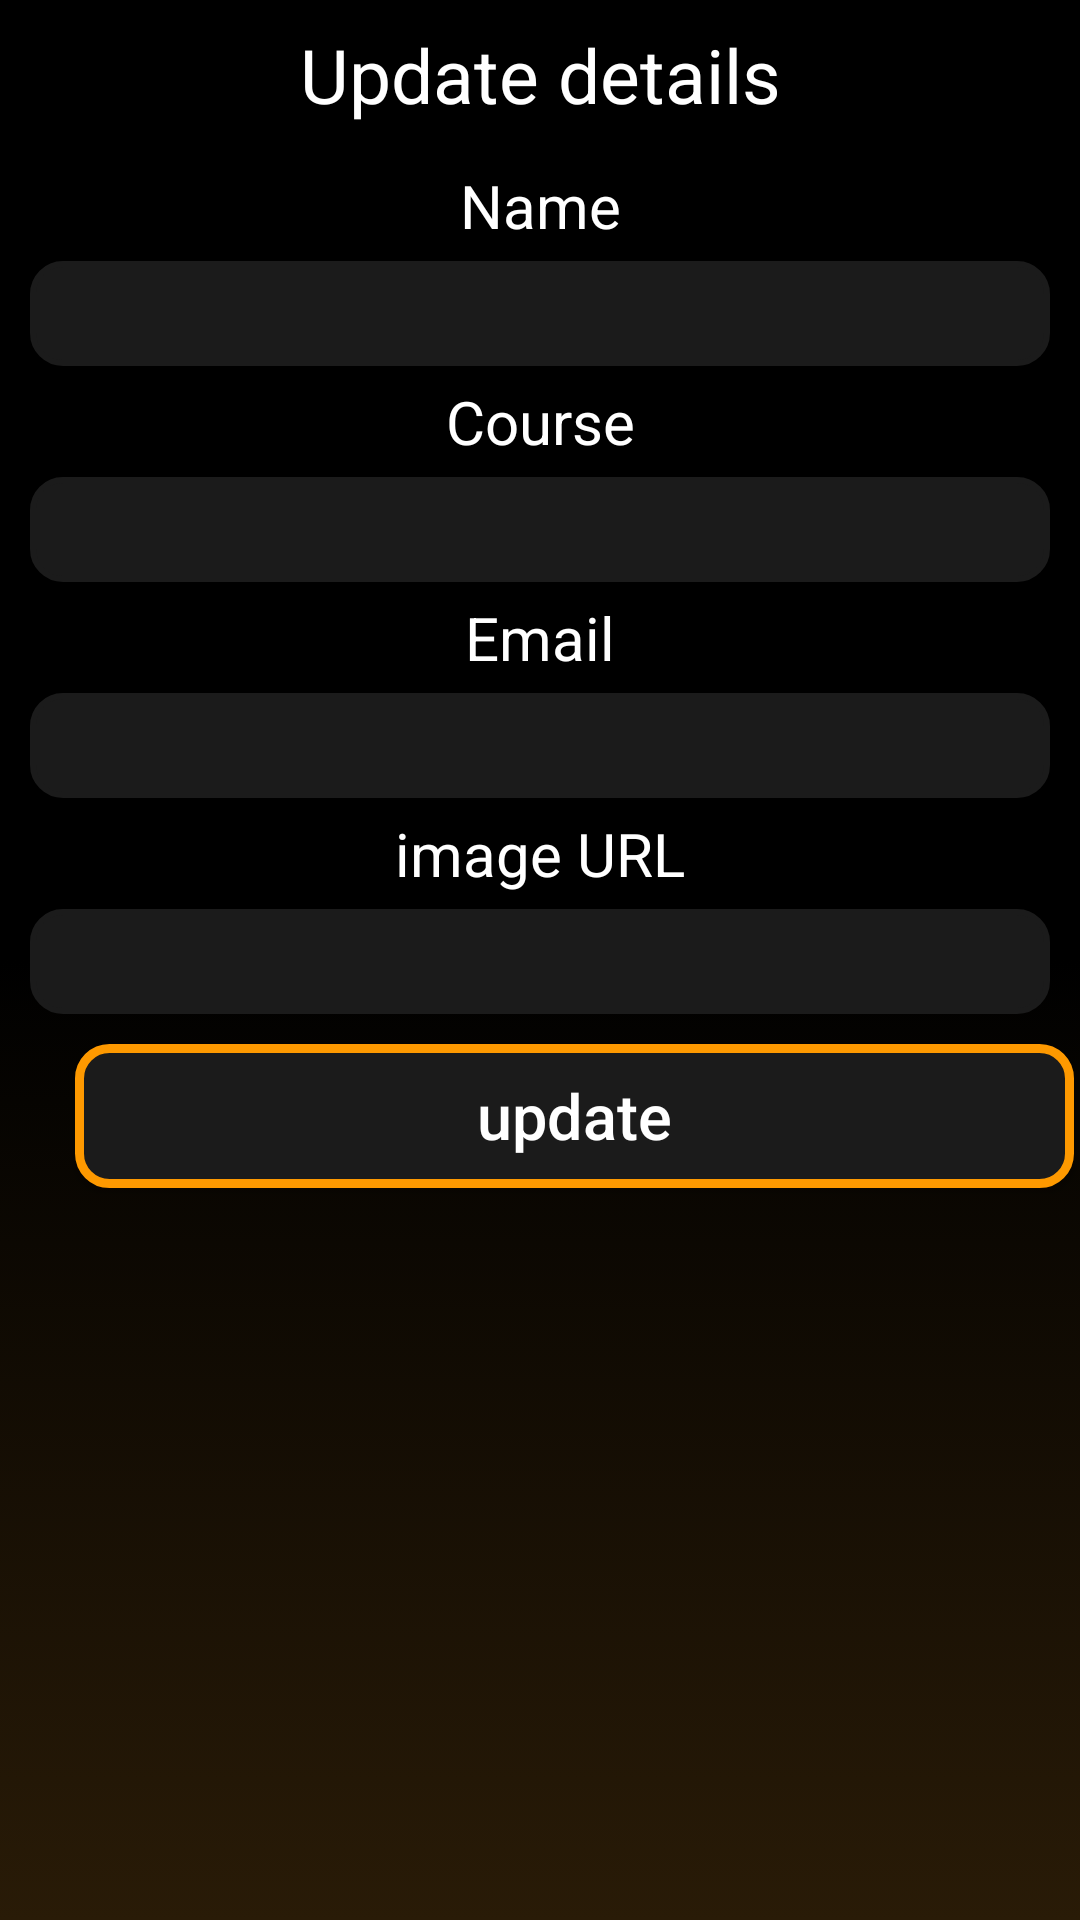

This screen was rendered from an Android layout file. Write that file and the resources it references.
<!-- AndroidManifest.xml: application theme Theme.MobApp_Firebase -->
<!-- res/layout/update_popup.xml -->
<?xml version="1.0" encoding="utf-8"?>
<LinearLayout xmlns:android="http://schemas.android.com/apk/res/android"
    android:layout_width="match_parent"
    android:layout_height="match_parent"
    android:orientation="vertical"
    android:background="@drawable/hubgradientcolor"
    
    >
    
    
    <TextView
        android:layout_width="match_parent"
        android:layout_height="50dp"
        android:text="Update details"

        android:background="@color/black"
        android:textSize="25dp"
        android:gravity="center"
        android:textColor="#FFF"
        />
    <TextView
        android:layout_width="match_parent"
        android:layout_height="wrap_content"
        android:gravity="center"
        android:textSize="20sp"
        android:textColor="@color/white"
        android:layout_marginTop="5dp"
        android:layout_marginBottom="5dp"
        android:text="Name"
        />
    <EditText
        android:id="@+id/txtName"
        android:layout_width="match_parent"
        android:layout_height="35dp"
        android:layout_marginLeft="10dp"
        android:layout_marginRight="10dp"
        android:textColor="@color/white"
        android:background="@drawable/edit_text_background"
        android:gravity="center"/>




    <TextView
        android:layout_width="match_parent"
        android:layout_height="wrap_content"
        android:gravity="center"
        android:textSize="20sp"
        android:layout_marginTop="5dp"
        android:layout_marginBottom="5dp"
        android:textColor="@color/white"
        android:text="Course"
        />
    <EditText
        android:id="@+id/txtCourse"
        android:layout_width="match_parent"
        android:layout_height="35dp"
        android:layout_marginLeft="10dp"
        android:layout_marginRight="10dp"
        android:background="@drawable/edit_text_background"
        android:textColor="@color/white"
        android:gravity="center"/>
    <TextView
        android:layout_width="match_parent"
        android:layout_height="wrap_content"
        android:textColor="@color/white"
        android:gravity="center"
        android:textSize="20sp"
        android:layout_marginTop="5dp"
        android:layout_marginBottom="5dp"
        android:text="Email"
        />
    <EditText
        android:id="@+id/txtEmail"
        android:layout_width="match_parent"
        android:layout_height="35dp"
        android:layout_marginLeft="10dp"
        android:layout_marginRight="10dp"
        android:background="@drawable/edit_text_background"
        android:textColor="@color/white"
        android:gravity="center"/>
    <TextView
        android:layout_width="match_parent"
        android:layout_height="wrap_content"
        android:gravity="center"
        android:textSize="20sp"
        android:textColor="@color/white"
        android:layout_marginTop="5dp"
        android:layout_marginBottom="5dp"
        android:text="image URL"
        />
    <EditText
        android:id="@+id/txtImageUrl"
        android:layout_width="match_parent"
        android:layout_height="35dp"
        android:layout_marginLeft="10dp"
        android:layout_marginRight="10dp"
        android:background="@drawable/edit_text_background"
        android:textColor="@color/white"
        android:gravity="center"/>
    <Button
        android:id="@+id/btnUpdate"
        android:layout_width="match_parent"
        android:layout_height="wrap_content"
        android:text="update"
        android:layout_marginLeft="25dp"
        android:layout_marginRight="2dp"
        android:layout_marginTop="10dp"
        android:textSize="21dp"
        android:textAllCaps="false"
        android:background="@drawable/button_background"
        android:textColor="@color/white"
        android:gravity="center"/>


</LinearLayout>
<!-- resources referenced by this layout -->
<resources>
  <color name="black">#FF000000</color>
  <color name="white">#FFFFFFFF</color>
  <!-- drawable button_background (drawable) -->
  <?xml version="1.0" encoding="utf-8"?>
  <selector xmlns:android="http://schemas.android.com/apk/res/android">
      <item>
          <shape android:shape="rectangle" >
              <solid android:color="@color/grayhub" />
              <corners android:radius="10dp" />
              <stroke
                  android:width="3dp"
                  android:color="@color/pornhubsColor"/>
  
          </shape>
      </item>
  </selector>
  <!-- drawable edit_text_background (drawable) -->
  <?xml version="1.0" encoding="utf-8"?>
  <selector xmlns:android="http://schemas.android.com/apk/res/android">
      <item>
          <shape android:shape="rectangle" >
              <solid android:color="@color/grayhub" />
              <corners android:radius="10dp" />
              <stroke
                  android:width="2dp"
                  android:color="@color/grayhub"/>
  
          </shape>
      </item>
  </selector>
  <!-- drawable hubgradientcolor (drawable) -->
  <?xml version="1.0" encoding="utf-8"?>
  <selector xmlns:android="http://schemas.android.com/apk/res/android">
      <item>
          <shape>
              <gradient android:angle="90" android:startColor="#291B07" android:centerColor="@color/black" android:endColor="@color/black" />
          </shape>
      </item>
  </selector>
  <style name="Theme.MobApp_Firebase" parent="Theme.AppCompat.Light.DarkActionBar">
          
          <item name="colorPrimary">@color/black</item>
          <item name="colorPrimaryDark">@color/black</item>
          <item name="colorAccent">@color/black</item>
          
      </style>
  <color name="grayhub">#1B1B1B</color>
  <color name="pornhubsColor">#fe9900</color>
</resources>
